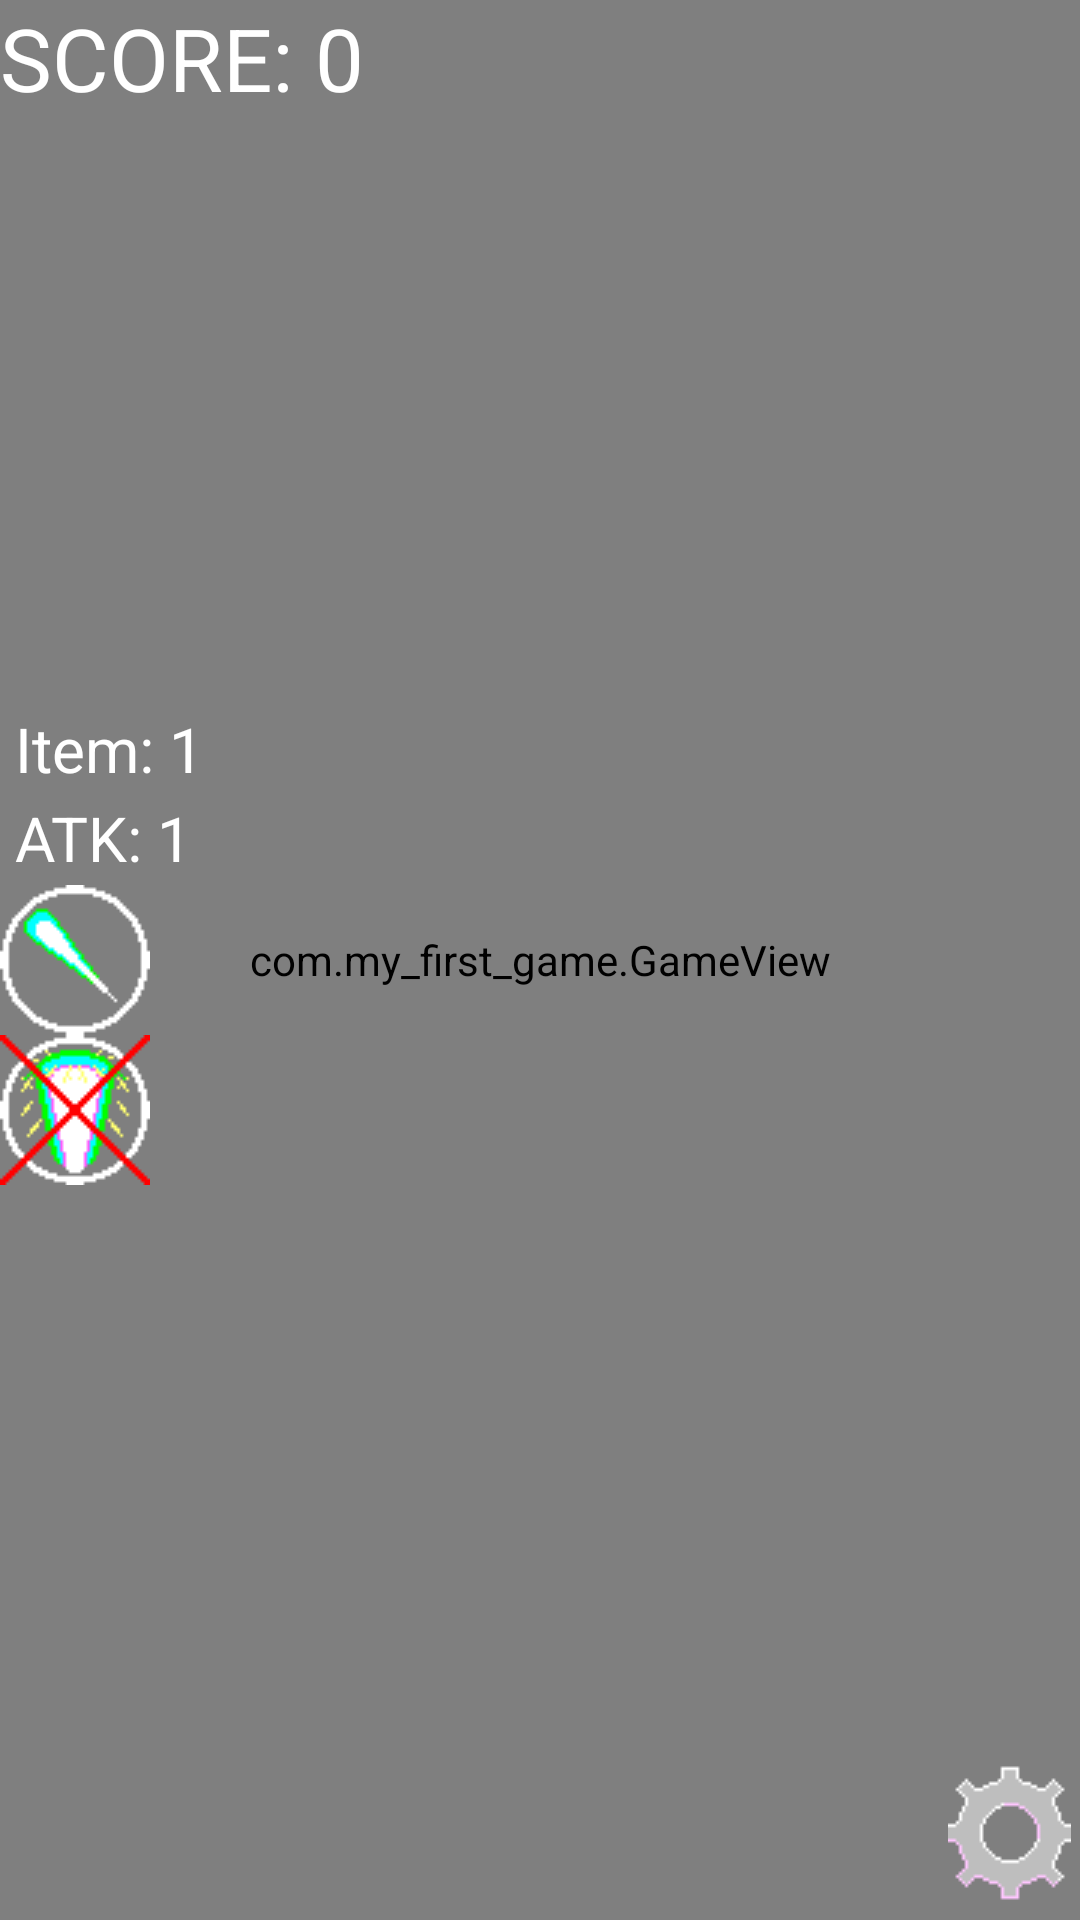

Layout XML and referenced resources for this Android screen:
<!-- AndroidManifest.xml: application theme Theme.My_first_game -->
<!-- res/layout/activity_main.xml -->
<?xml version="1.0" encoding="utf-8"?>
<RelativeLayout xmlns:android="http://schemas.android.com/apk/res/android"
    xmlns:app="http://schemas.android.com/apk/res-auto"
    xmlns:tools="http://schemas.android.com/tools"
    android:layout_width="match_parent"
    android:layout_height="match_parent"
    tools:context=".MainActivity">

    
    <com.my_first_game.GameView
        android:id="@+id/gameview"
        android:layout_width="match_parent"
        android:layout_height="match_parent">

    </com.my_first_game.GameView>

    
    <ImageButton
        android:id="@+id/imagebutton"
        android:layout_width="wrap_content"
        android:layout_height="wrap_content"
        android:layout_alignParentLeft="true"
        android:layout_centerVertical="true"
        android:background="@null"
        android:src="@drawable/buttons_green"
        android:onClick="modifyFireMode"/>

    
    <TextView
        android:id="@+id/scoretext"
        android:layout_width="200pt"
        android:layout_height="wrap_content"
        android:layout_alignParentTop="true"
        android:layout_alignParentEnd="true"
        android:layout_marginEnd="117dp"
        android:text="@string/scoreText"
        android:textColor="@color/white"
        android:textSize="14pt" />

    
    <ProgressBar
        android:id="@+id/hpBar"
        style="?android:attr/progressBarStyleHorizontal"
        android:layout_height="8pt"
        android:layout_width="200pt"
        android:visibility="gone"
        android:progressDrawable="@drawable/progressbar"
        android:layout_below="@id/scoretext"
        android:layout_marginEnd="115dp" />

    
    <TextView
        android:id="@+id/timetext"
        android:layout_width="50pt"
        android:layout_height="wrap_content"
        android:layout_alignParentStart="true"
        android:layout_alignParentTop="true"
        android:layout_alignParentEnd="true"
        android:layout_alignParentBottom="true"
        android:layout_marginStart="2dp"
        android:layout_marginTop="720dp"
        android:layout_marginEnd="279dp"
        android:layout_marginBottom="6dp"
        android:text="@string/timeText"
        android:textColor="@color/white"
        android:textSize="10pt" />

    
    <ImageButton
        android:id="@+id/specialbutton"
        android:layout_width="wrap_content"
        android:layout_height="wrap_content"
        android:layout_below="@id/imagebutton"
        android:layout_marginBottom="2dp"
        android:background="@null"
        android:src="@drawable/buttons_specialno"
        android:onClick="touchSpecialButton"/>

    
    <TextView
        android:id="@+id/atktext"
        android:layout_width="50pt"
        android:layout_height="wrap_content"
        android:layout_above="@id/imagebutton"
        android:layout_marginBottom="2dp"
        android:text=" ATK: 1"
        android:textColor="@color/white"
        android:textSize="10pt" />

    
    <TextView
        android:id="@+id/itemtext"
        android:layout_width="50pt"
        android:layout_height="wrap_content"
        android:layout_above="@id/atktext"
        android:layout_marginBottom="2dp"
        android:text=" Item: 1"
        android:textColor="@color/white"
        android:textSize="10pt" />

    
    <ImageButton
        android:id="@+id/settingimagebutton"
        android:layout_width="wrap_content"
        android:layout_height="wrap_content"
        android:layout_above="@id/timetext"
        android:layout_alignParentEnd="true"
        android:layout_alignParentBottom="true"
        android:layout_marginStart="316dp"
        android:layout_marginEnd="3dp"
        android:layout_marginBottom="4dp"
        android:onClick="touchSetting"
        android:background="@null"
        android:src="@drawable/set" />

    
    <TextView
        android:id="@+id/pose"
        android:text="POSE"
        android:textSize="28pt"
        android:textColor="@color/white"
        android:layout_width="wrap_content"
        android:layout_height="wrap_content"
        android:layout_centerHorizontal="true"
        android:visibility="gone"
        android:layout_above="@id/explanation"/>

    
    <TableLayout
        android:id="@+id/explanation"
        android:layout_width="wrap_content"
        android:layout_height="wrap_content"
        android:layout_centerHorizontal="true"
        android:layout_centerVertical="true"
        android:visibility="gone"
        android:background="@color/black">

        <TableRow
            android:layout_marginTop="2pt"
            android:gravity="center_vertical">

            <ImageView
                android:layout_width="16pt"
                android:layout_height="16pt"
                android:src="@drawable/enemies_default" />

            <TextView
                android:layout_width="wrap_content"
                android:layout_height="wrap_content"
                android:paddingLeft="10dp"
                android:text="Enemy"
                android:textColor="@color/white"
                android:textSize="16pt" />
        </TableRow>

        <TableRow
            android:layout_marginTop="2dp"
            android:gravity="center_vertical">

            <ImageView
                android:layout_width="16pt"
                android:layout_height="16pt"
                android:src="@drawable/buttons_green" />

            <TextView
                android:layout_width="wrap_content"
                android:layout_height="wrap_content"
                android:paddingLeft="10dp"
                android:text="Mode Change"
                android:textColor="@color/white"
                android:textSize="16pt" />
        </TableRow>

        <TableRow
            android:layout_height="wrap_content"
            android:layout_marginTop="2dp"
            android:gravity="center_vertical">

            <ImageView
                android:layout_width="22pt"
                android:layout_height="22pt"
                android:src="@drawable/items_energy" />

            <TextView
                android:layout_width="wrap_content"
                android:layout_height="wrap_content"
                android:paddingLeft="10dp"
                android:text="ATK UP"
                android:textColor="@color/white"
                android:textSize="16pt" />
        </TableRow>

        <TableRow
            android:layout_height="wrap_content"
            android:layout_marginTop="20dp"
            android:gravity="center_vertical">

            <ImageView
                android:layout_width="22pt"
                android:layout_height="22pt"
                android:src="@drawable/black" />

            <TextView
                android:layout_width="wrap_content"
                android:layout_height="wrap_content"
                android:paddingLeft="10dp"
                android:text="-Weaknesses-"
                android:textColor="@color/white"
                android:textSize="16pt" />

            <ImageView
                android:layout_width="22pt"
                android:layout_height="22pt"
                android:src="@drawable/black" />

        </TableRow>

        <TableRow
            android:layout_height="wrap_content"
            android:layout_marginTop="2dp"
            android:gravity="center_vertical">

            <ImageView
                android:layout_width="22pt"
                android:layout_height="22pt"
                android:src="@drawable/bullets_green" />

            <TextView
                android:layout_width="wrap_content"
                android:layout_height="wrap_content"
                android:paddingLeft="10dp"
                android:text="     →"
                android:textColor="@color/white"
                android:textSize="16pt" />

            <ImageView
                android:layout_width="22pt"
                android:layout_height="22pt"
                android:src="@drawable/enemies_green" />
        </TableRow>

        <TableRow
            android:layout_height="wrap_content"
            android:layout_marginTop="2dp"
            android:gravity="center_vertical">

            <ImageView
                android:layout_width="22pt"
                android:layout_height="22pt"
                android:src="@drawable/bullets_pink" />

            <TextView
                android:layout_width="wrap_content"
                android:layout_height="wrap_content"
                android:paddingLeft="10dp"
                android:text="     →"
                android:textColor="@color/white"
                android:textSize="16pt" />

            <ImageView
                android:layout_width="22pt"
                android:layout_height="22pt"
                android:src="@drawable/enemies_pink" />
        </TableRow>

        <TableRow
            android:layout_height="wrap_content"
            android:layout_marginTop="2dp"
            android:gravity="center_vertical">

            <ImageView
                android:layout_width="22pt"
                android:layout_height="22pt"
                android:src="@drawable/bullets_yellow" />

            <TextView
                android:layout_width="wrap_content"
                android:layout_height="wrap_content"
                android:paddingLeft="10dp"
                android:text="     →"
                android:textColor="@color/white"
                android:textSize="16pt" />

            <ImageView
                android:layout_width="22pt"
                android:layout_height="22pt"
                android:src="@drawable/enemies_yellow" />
        </TableRow>

    </TableLayout>

</RelativeLayout>
<!-- resources referenced by this layout -->
<resources>
  <color name="black">#FF000000</color>
  <color name="white">#FFFFFFFF</color>
  <!-- drawable bullets_pink: png bitmap (drawable, 387 bytes) -->
  <!-- drawable bullets_yellow: png bitmap (drawable, 394 bytes) -->
  <!-- drawable buttons_green: png bitmap (drawable, 641 bytes) -->
  <!-- drawable buttons_specialno: png bitmap (drawable, 1176 bytes) -->
  <!-- drawable enemies_default: png bitmap (drawable, 607 bytes) -->
  <!-- drawable enemies_green: png bitmap (drawable, 621 bytes) -->
  <!-- drawable enemies_pink: png bitmap (drawable, 623 bytes) -->
  <!-- drawable enemies_yellow: png bitmap (drawable, 624 bytes) -->
  <!-- drawable items_energy: png bitmap (drawable, 487 bytes) -->
  <!-- drawable set: png bitmap (drawable, 623 bytes) -->
  <string name="scoreText">SCORE: 0</string>
  <string name="timeText">TIME: 0</string>
  <style name="Theme.My_first_game" parent="Theme.MaterialComponents.DayNight.NoActionBar">
          
          <item name="colorPrimary">@color/purple_500</item>
          <item name="colorPrimaryVariant">@color/purple_700</item>
          <item name="colorOnPrimary">@color/white</item>
          
          <item name="colorSecondary">@color/teal_200</item>
          <item name="colorSecondaryVariant">@color/teal_700</item>
          <item name="colorOnSecondary">@color/black</item>
          
          <item name="android:statusBarColor" tools:targetApi="l">?attr/colorPrimaryVariant</item>
          
      </style>
  <color name="purple_500">#FF6200EE</color>
  <color name="purple_700">#FF3700B3</color>
  <color name="teal_200">#FF03DAC5</color>
  <color name="teal_700">#FF018786</color>
</resources>
